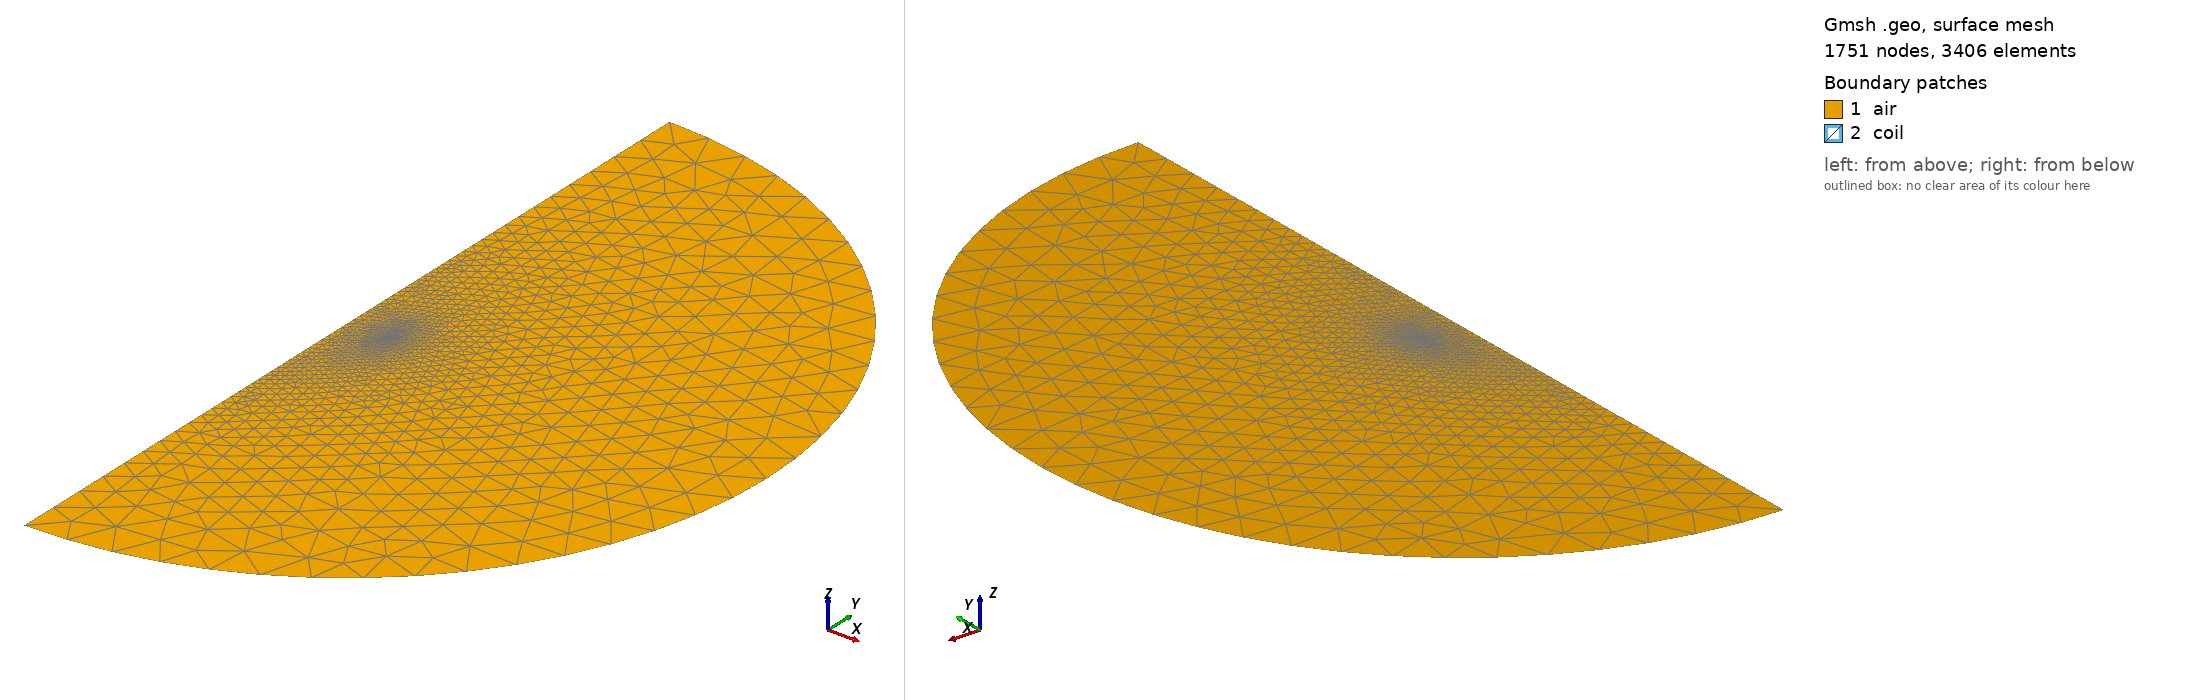

Gmsh geometry script, surface-meshed: 1751 nodes, 3406 surface elements. Boundary patches (legend numbers): 1 air, 2 coil. Left view from above one corner, right view from below the opposite corner. Legend entries are the model's physical surfaces. The drawing asked Gmsh for element sizes between 1% and 20% of the model's largest extent; the script's own settings can give other sizes.

=== circle.geo (drawn) ===
R=0.05; a=0.001; L=0.5; s=2.0;
lc=a/4*s; la=0.001*s; lo=0.025*s;
Point(1)={0,0,0,la};
Point(2)={0,-L,0,lo}; Point(3)={L,0,0,lo}; Point(4)={0,L,0,lo};
Circle(1)={2,1,3}; Circle(2)={3,1,4};
Point(5)={0,-0.08,0,la}; Point(6)={0,0.08,0,la};
Line(3)={4,6}; Line(4)={6,1}; Line(5)={1,5}; Line(6)={5,2};
Point(10)={R,0,0,lc};
Point(11)={R+a,0,0,lc}; Point(12)={R,a,0,lc};
Point(13)={R-a,0,0,lc}; Point(14)={R,-a,0,lc};
Circle(11)={11,10,12}; Circle(12)={12,10,13};
Circle(13)={13,10,14}; Circle(14)={14,10,11};
Curve Loop(1)={1,2,3,4,5,6}; Curve Loop(2)={11,12,13,14};
Plane Surface(1)={1,2}; Plane Surface(2)={2};
Physical Surface("air",1)={1}; Physical Surface("coil",2)={2};
Physical Curve("A0_outer",3)={1,2};
Physical Curve("axis_natural",4)={3,4,5,6};
Mesh.Algorithm=6; Mesh.MshFileVersion=2.2;
Transfinite Curve {11,12,13,14} = 9;
